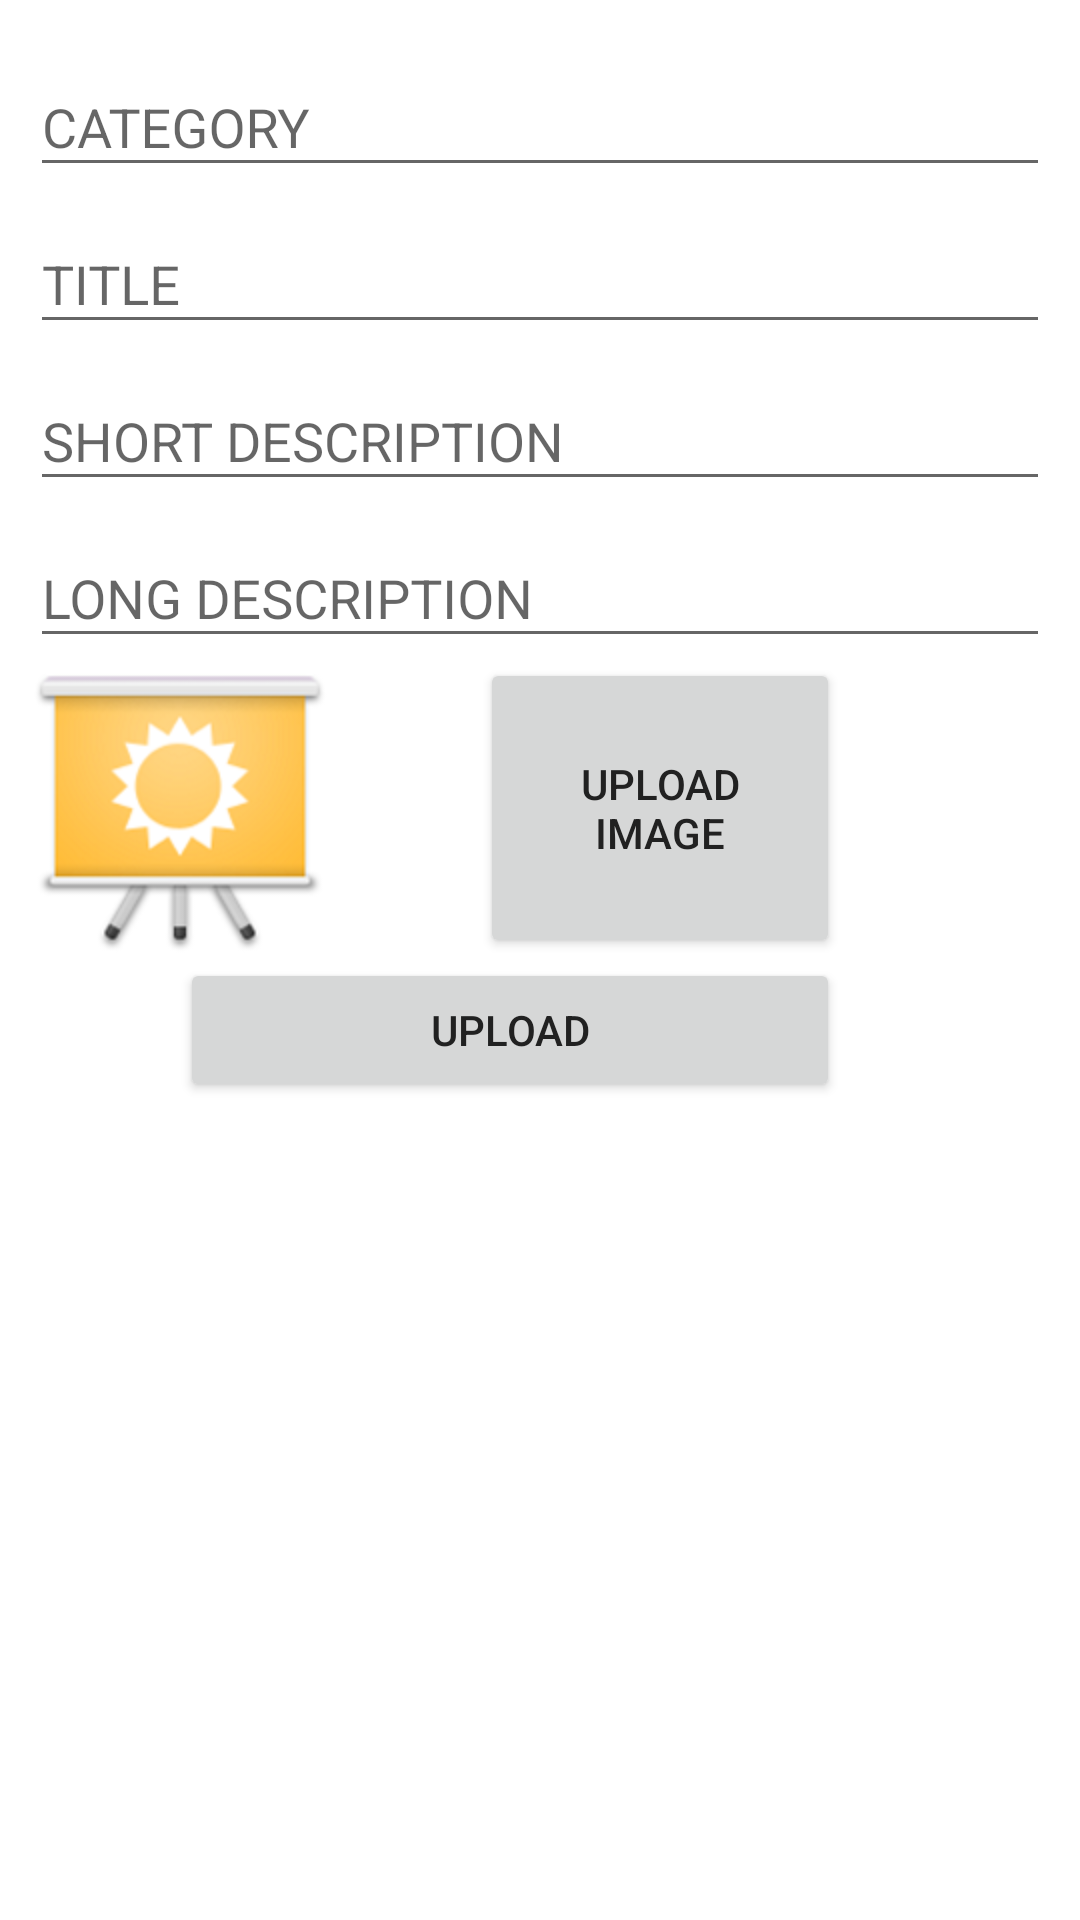

Reconstruct the res/layout file that produces this screen, plus the resources it refers to.
<!-- AndroidManifest.xml: application theme AppTheme -->
<!-- res/layout/activity_upload.xml -->
<LinearLayout
    android:layout_width="match_parent"
    android:layout_height="match_parent"
    android:orientation="vertical"
    android:padding="10dp"
    xmlns:android="http://schemas.android.com/apk/res/android">
    <android.support.design.widget.TextInputLayout
        android:layout_width="match_parent"
        android:layout_height="wrap_content"
        android:id="@+id/category_upload_layout"
        >
<EditText
    android:layout_width="match_parent"
    android:layout_height="wrap_content"
    android:id="@+id/category_upload"
    android:singleLine="true"
    android:hint="@string/HINT"/>
    </android.support.design.widget.TextInputLayout>
    <android.support.design.widget.TextInputLayout
        android:layout_width="match_parent"
        android:layout_height="wrap_content"
        android:id="@+id/title_upload_layout"
        >
        <EditText
            android:layout_width="match_parent"
            android:layout_height="wrap_content"
            android:id="@+id/title_upload"
            android:singleLine="true"
            android:hint="@string/TITLE"/>
    </android.support.design.widget.TextInputLayout>
    <android.support.design.widget.TextInputLayout
        android:layout_width="match_parent"
        android:layout_height="wrap_content"
        android:id="@+id/short_upload_layout"
        >
        <EditText
            android:layout_width="match_parent"
            android:layout_height="wrap_content"
            android:id="@+id/short_upload"
            android:hint="@string/SHORT_DESCRIPTION"/>
    </android.support.design.widget.TextInputLayout>
    <android.support.design.widget.TextInputLayout
        android:layout_width="match_parent"
        android:layout_height="wrap_content"
        android:id="@+id/long_upload_layout"
        >
        <EditText
            android:layout_width="match_parent"
            android:layout_height="wrap_content"
            android:id="@+id/long_upload"
            android:hint="@string/LONG_DESCRIPTION"/>
    </android.support.design.widget.TextInputLayout>
    <LinearLayout
        android:layout_width="match_parent"
        android:layout_height="100dp"
        android:orientation="horizontal">
        <ImageView
            android:layout_width="100dp"
            android:layout_height="match_parent"
            android:id="@+id/image_upload"
            android:src="@drawable/mohit"/>
        <Button
            android:text="@string/UPLOAD_IMAGE"
            android:layout_width="match_parent"
            android:layout_marginRight="70dp"
            android:layout_marginLeft="50dp"
            android:id="@+id/btn_image_upload"
            android:layout_height="match_parent" />
        </LinearLayout>
    <Button
        android:text="@string/SAVE"
        android:layout_marginRight="70dp"
        android:layout_marginLeft="50dp"
        android:layout_width="match_parent"
        android:layout_height="wrap_content"
        android:id="@+id/save_content_upload"/>
    </LinearLayout>
<!-- resources referenced by this layout -->
<resources>
  <!-- drawable mohit: png bitmap (drawable, 17379 bytes) -->
  <string name="HINT">CATEGORY</string>
  <string name="LONG_DESCRIPTION">LONG DESCRIPTION</string>
  <string name="SAVE">UPLOAD</string>
  <string name="SHORT_DESCRIPTION">SHORT DESCRIPTION</string>
  <string name="TITLE">TITLE</string>
  <string name="UPLOAD_IMAGE">UPLOAD IMAGE</string>
  <style name="AppTheme" parent="Theme.AppCompat.Light.NoActionBar">
  <item name="colorPrimary">@color/colorPrimary</item>
  <item name="colorPrimaryDark">@color/colorPrimaryDark</item>
      </style>
  <color name="colorPrimary">#FF5722</color>
  <color name="colorPrimaryDark">#E64A19</color>
</resources>
